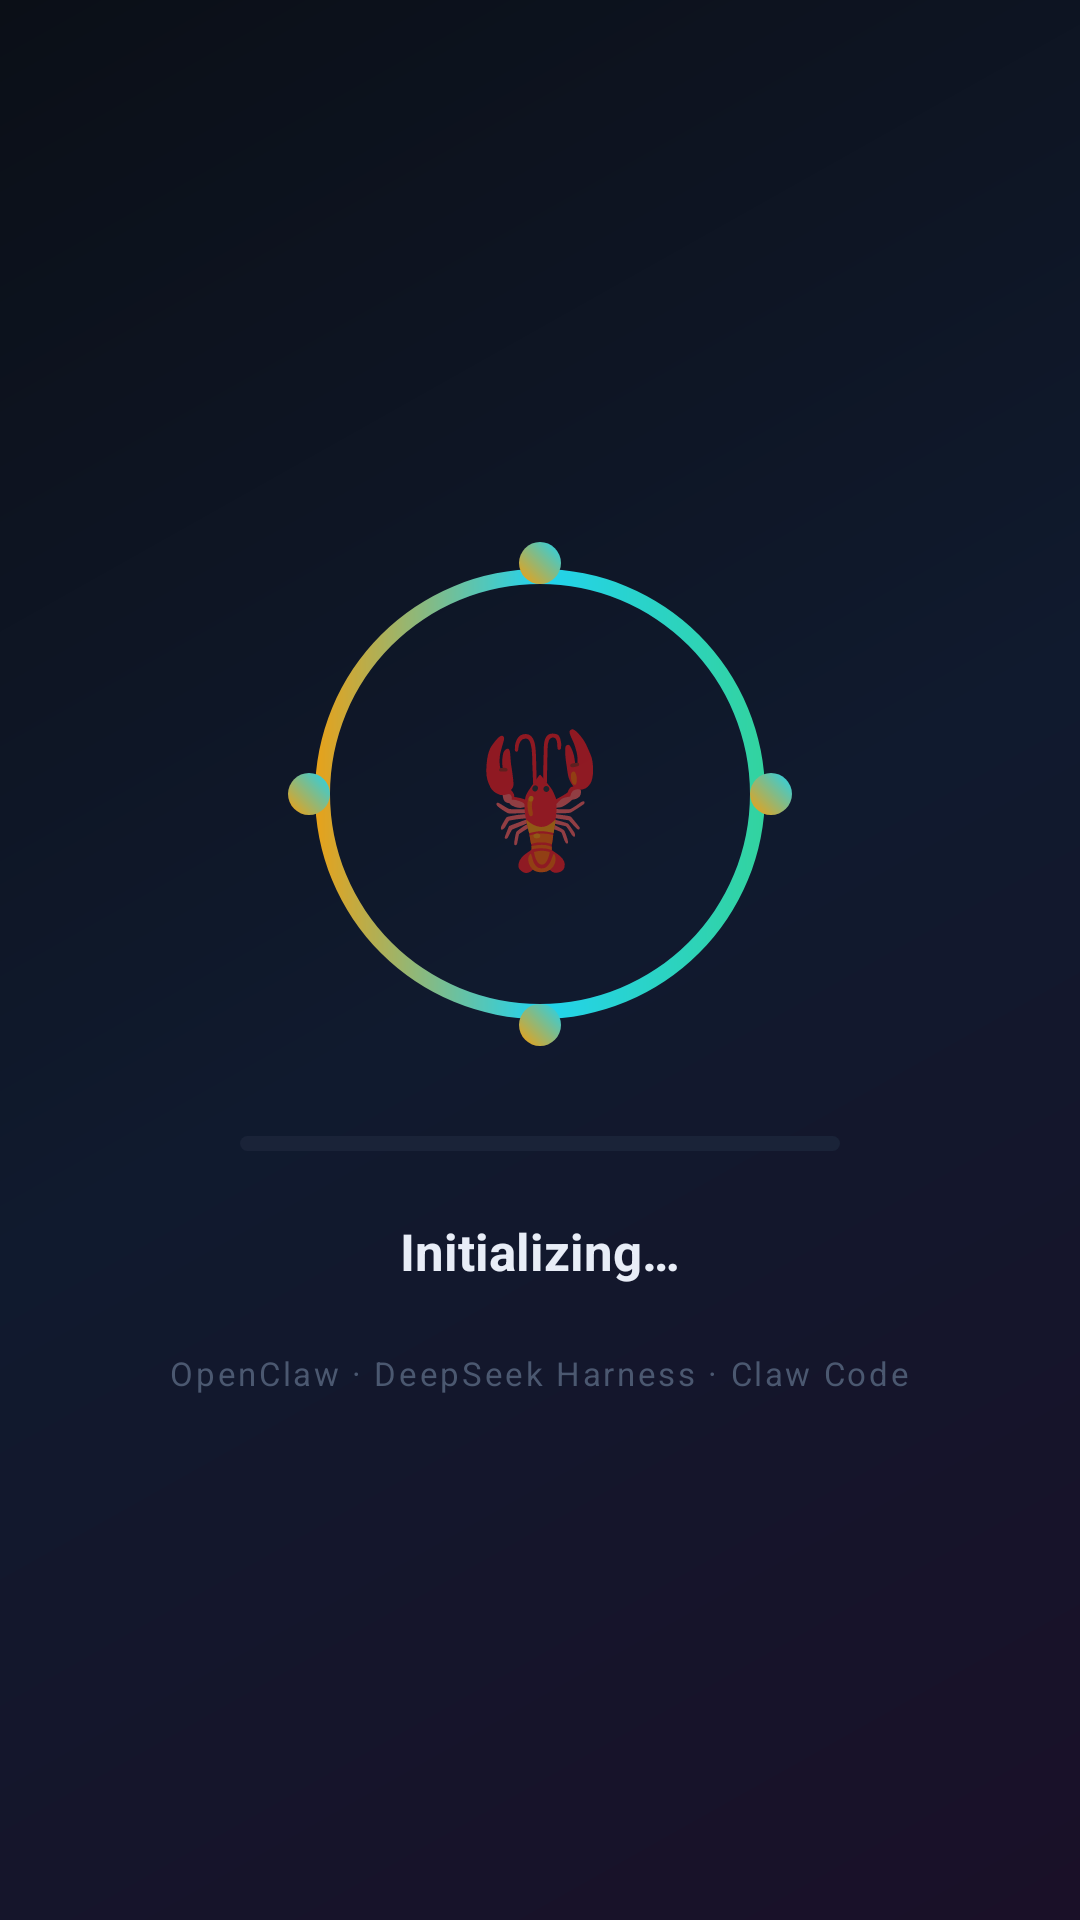

Android layout source for this screen:
<!-- AndroidManifest.xml: application theme Theme.Mezchaju -->
<!-- res/layout/activity_main.xml -->
<?xml version="1.0" encoding="utf-8"?>
<FrameLayout xmlns:android="http://schemas.android.com/apk/res/android"
    android:layout_width="match_parent"
    android:layout_height="match_parent"
    android:background="@drawable/loading_bg_gradient">

    <WebView
        android:id="@+id/webView"
        android:layout_width="match_parent"
        android:layout_height="match_parent"
        android:visibility="gone" />

    <LinearLayout
        android:id="@+id/loadingOverlay"
        android:layout_width="match_parent"
        android:layout_height="match_parent"
        android:gravity="center"
        android:orientation="vertical"
        android:padding="32dp">

        
        <FrameLayout
            android:layout_width="180dp"
            android:layout_height="180dp"
            android:layout_gravity="center_horizontal">

            <ImageView
                android:id="@+id/loadingRing"
                android:layout_width="160dp"
                android:layout_height="160dp"
                android:layout_gravity="center"
                android:src="@drawable/loading_ring" />

            <TextView
                android:id="@+id/agentCore"
                android:layout_width="wrap_content"
                android:layout_height="wrap_content"
                android:layout_gravity="center"
                android:text="🦞"
                android:textSize="44sp" />

            <View
                android:id="@+id/dot1"
                android:layout_width="14dp"
                android:layout_height="14dp"
                android:layout_gravity="top|center_horizontal"
                android:layout_marginTop="6dp"
                android:background="@drawable/loading_dot" />

            <View
                android:id="@+id/dot2"
                android:layout_width="14dp"
                android:layout_height="14dp"
                android:layout_gravity="bottom|center_horizontal"
                android:layout_marginBottom="6dp"
                android:background="@drawable/loading_dot" />

            <View
                android:id="@+id/dot3"
                android:layout_width="14dp"
                android:layout_height="14dp"
                android:layout_gravity="center_vertical|left"
                android:layout_marginStart="6dp"
                android:background="@drawable/loading_dot" />

            <View
                android:id="@+id/dot4"
                android:layout_width="14dp"
                android:layout_height="14dp"
                android:layout_gravity="center_vertical|right"
                android:layout_marginEnd="6dp"
                android:background="@drawable/loading_dot" />
        </FrameLayout>

        <ProgressBar
            android:id="@+id/loadingProgress"
            style="?android:attr/progressBarStyleHorizontal"
            android:layout_width="200dp"
            android:layout_height="5dp"
            android:layout_marginTop="24dp"
            android:indeterminate="true"
            android:indeterminateDrawable="@drawable/loading_progress"
            android:layout_gravity="center_horizontal" />

        <TextView
            android:id="@+id/statusText"
            android:layout_width="wrap_content"
            android:layout_height="wrap_content"
            android:layout_marginTop="22dp"
            android:text="@string/status_initializing"
            android:textColor="#E8EDF7"
            android:textSize="17sp"
            android:textStyle="bold"
            android:gravity="center" />

        <TextView
            android:id="@+id/statusDetail"
            android:layout_width="wrap_content"
            android:layout_height="wrap_content"
            android:layout_marginTop="10dp"
            android:textColor="#9AA7BD"
            android:textSize="13sp"
            android:gravity="center"
            android:visibility="gone" />

        <TextView
            android:layout_width="wrap_content"
            android:layout_height="wrap_content"
            android:layout_marginTop="22dp"
            android:text="OpenClaw · DeepSeek Harness · Claw Code"
            android:textColor="#4B5870"
            android:textSize="11sp"
            android:letterSpacing="0.08" />
    </LinearLayout>

    <LinearLayout
        android:id="@+id/webBackBar"
        android:layout_width="match_parent"
        android:layout_height="wrap_content"
        android:layout_gravity="top"
        android:gravity="center_vertical"
        android:orientation="horizontal"
        android:padding="8dp"
        android:background="#CC0A0F1A"
        android:visibility="gone">

        <Button
            android:id="@+id/webBackBtn"
            android:layout_width="wrap_content"
            android:layout_height="wrap_content"
            android:minHeight="0dp"
            android:minWidth="0dp"
            android:paddingLeft="14dp"
            android:paddingRight="14dp"
            android:paddingTop="7dp"
            android:paddingBottom="7dp"
            android:text="◀ Dashboard"
            android:textSize="12sp"
            android:textColor="#FFD9C7" />
    </LinearLayout>

</FrameLayout>
<!-- resources referenced by this layout -->
<resources>
  <!-- drawable loading_bg_gradient (drawable) -->
  <?xml version="1.0" encoding="utf-8"?>
  <shape xmlns:android="http://schemas.android.com/apk/res/android">
      <gradient
          android:angle="315"
          android:startColor="#0B0F17"
          android:centerColor="#101A2E"
          android:endColor="#1A1028" />
  </shape>
  <!-- drawable loading_dot (drawable) -->
  <?xml version="1.0" encoding="utf-8"?>
  <shape xmlns:android="http://schemas.android.com/apk/res/android"
      android:shape="oval">
      <gradient android:startColor="#F59E0B" android:endColor="#22D3EE" android:angle="45" />
  </shape>
  <!-- drawable loading_progress (drawable) -->
  <?xml version="1.0" encoding="utf-8"?>
  <layer-list xmlns:android="http://schemas.android.com/apk/res/android">
      <item android:id="@android:id/background">
          <shape>
              <corners android:radius="4dp" />
              <solid android:color="#1A2338" />
          </shape>
      </item>
      <item android:id="@android:id/progress">
          <clip>
              <shape>
                  <corners android:radius="4dp" />
                  <gradient
                      android:startColor="#FF7849"
                      android:centerColor="#F43F5E"
                      android:endColor="#A78BFA"
                      android:angle="0" />
              </shape>
          </clip>
      </item>
  </layer-list>
  <!-- drawable loading_ring (drawable) -->
  <?xml version="1.0" encoding="utf-8"?>
  <layer-list xmlns:android="http://schemas.android.com/apk/res/android">
      <item>
          <shape android:shape="ring" android:innerRadius="70dp" android:thickness="3dp" android:useLevel="false">
              <solid android:color="#14203A" />
          </shape>
      </item>
      <item>
          <rotate
              android:fromDegrees="0"
              android:toDegrees="360"
              android:pivotX="50%"
              android:pivotY="50%"
              android:drawable="@drawable/loading_ring_arc" />
      </item>
  </layer-list>
  <string name="status_initializing">Initializing…</string>
  <style name="Theme.Mezchaju" parent="Theme.MaterialComponents.DayNight.NoActionBar">
          <item name="android:statusBarColor">#020617</item>
          <item name="android:navigationBarColor">#020617</item>
          <item name="android:windowBackground">#020617</item>
      </style>
  <!-- drawable loading_ring_arc (drawable) -->
  <?xml version="1.0" encoding="utf-8"?>
  <shape xmlns:android="http://schemas.android.com/apk/res/android"
      android:shape="ring"
      android:innerRadius="70dp"
      android:thickness="5dp"
      android:useLevel="false">
      <gradient
          android:startColor="#F59E0B"
          android:centerColor="#22D3EE"
          android:endColor="#34D399"
          android:angle="0" />
  </shape>
</resources>
